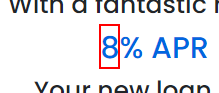
Task: Test Automation Project
Workflow: Medium Volume Data-driven

Step 1: get-text from the element in window 'UiBank' (chrome.exe)

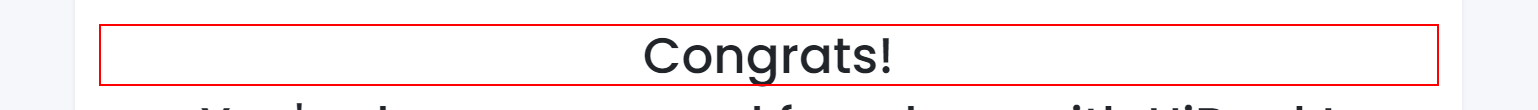
Step 2: get-text from the heading in window 'UiBank' (chrome.exe)
